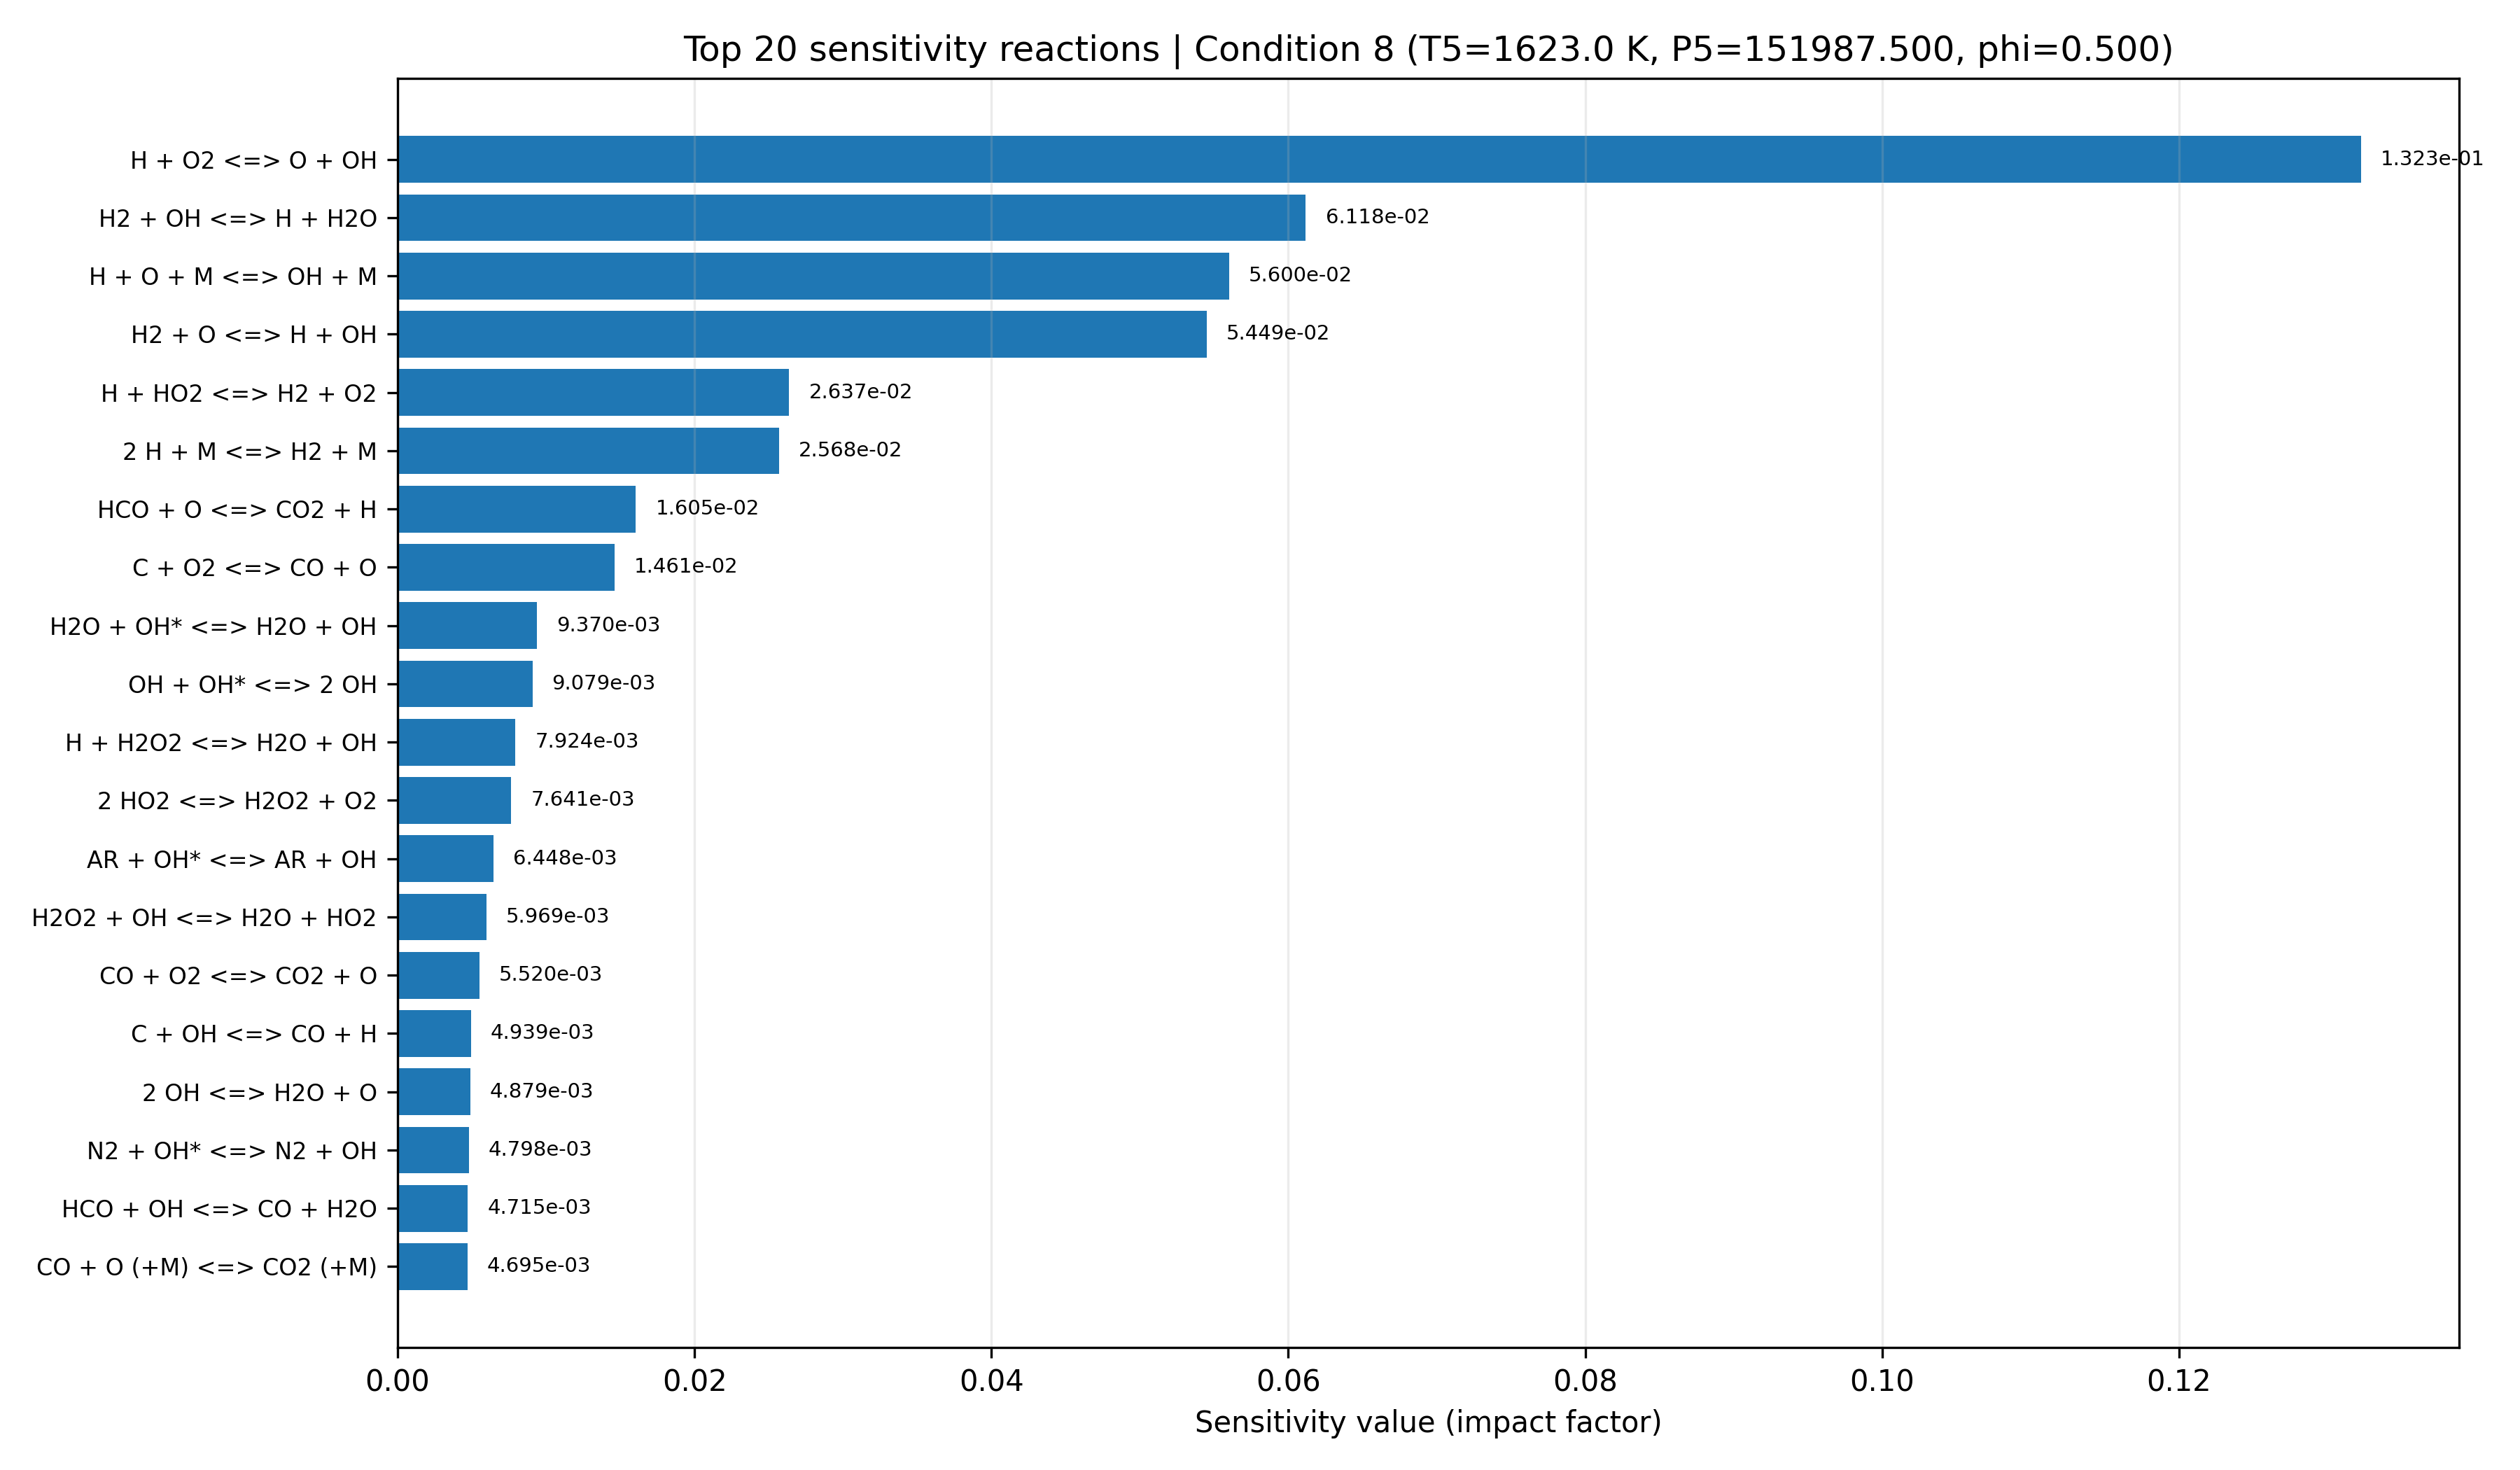

Data behind this chart, as committed beside it:
equation, if, low_impact, rank
H + O2 <=> O + OH, 0.1323, False, 1
H2 + OH <=> H + H2O, 0.06118, False, 2
H + O + M <=> OH + M, 0.056, False, 3
H2 + O <=> H + OH, 0.05449, False, 4
H + HO2 <=> H2 + O2, 0.02637, False, 5
2 H + M <=> H2 + M, 0.02568, False, 6
HCO + O <=> CO2 + H, 0.01605, False, 7
C + O2 <=> CO + O, 0.01461, False, 8
H2O + OH* <=> H2O + OH, 0.00937, True, 9
OH + OH* <=> 2 OH, 0.009079, True, 10
H + H2O2 <=> H2O + OH, 0.007924, True, 11
2 HO2 <=> H2O2 + O2, 0.007641, True, 12
AR + OH* <=> AR + OH, 0.006448, True, 13
H2O2 + OH <=> H2O + HO2, 0.005969, True, 14
CO + O2 <=> CO2 + O, 0.00552, True, 15
C + OH <=> CO + H, 0.004939, True, 16
2 OH <=> H2O + O, 0.004879, True, 17
N2 + OH* <=> N2 + OH, 0.004798, True, 18
HCO + OH <=> CO + H2O, 0.004715, True, 19
CO + O (+M) <=> CO2 (+M), 0.004695, True, 20
H2 + OH* <=> H2 + OH, 0.004691, True, 21
H + HCO <=> CO + H2, 0.004631, True, 22
H + O2 (+M) <=> HO2 (+M), 0.00463, True, 23
H + H2O2 <=> H2 + HO2, 0.004481, True, 24
2 O + M <=> O2 + M, 0.004464, True, 25
HCO + O <=> CO + OH, 0.004102, True, 26
H + HO2 <=> 2 OH, 0.003999, True, 27
O2 + OH* <=> O2 + OH, 0.003883, True, 28
HO2 + O <=> O2 + OH, 0.003617, True, 29
2 HCO => 2 CO + H2, 0.00235, True, 30
HCO + O2 <=> CO + HO2, 0.002332, True, 31
HCO + M <=> CO + H + M, 0.002162, True, 32
HO2 + OH <=> H2O + O2, 0.001968, True, 33
H + OH (+M) <=> H2O (+M), 0.001169, True, 34
HCO + HO2 => CO2 + H + OH, 0.00115, True, 35
OH* <=> OH, 0.0009345, True, 36
CO + OH <=> CO2 + H, 0.0009197, True, 37
CO + HO2 <=> CO2 + OH, 0.0006749, True, 38
H2O2 + O <=> HO2 + OH, 0.0006017, True, 39
H2O2 (+M) <=> 2 OH (+M), 0.0005976, True, 40
H + OH* <=> H + OH, 0.0001629, True, 41
